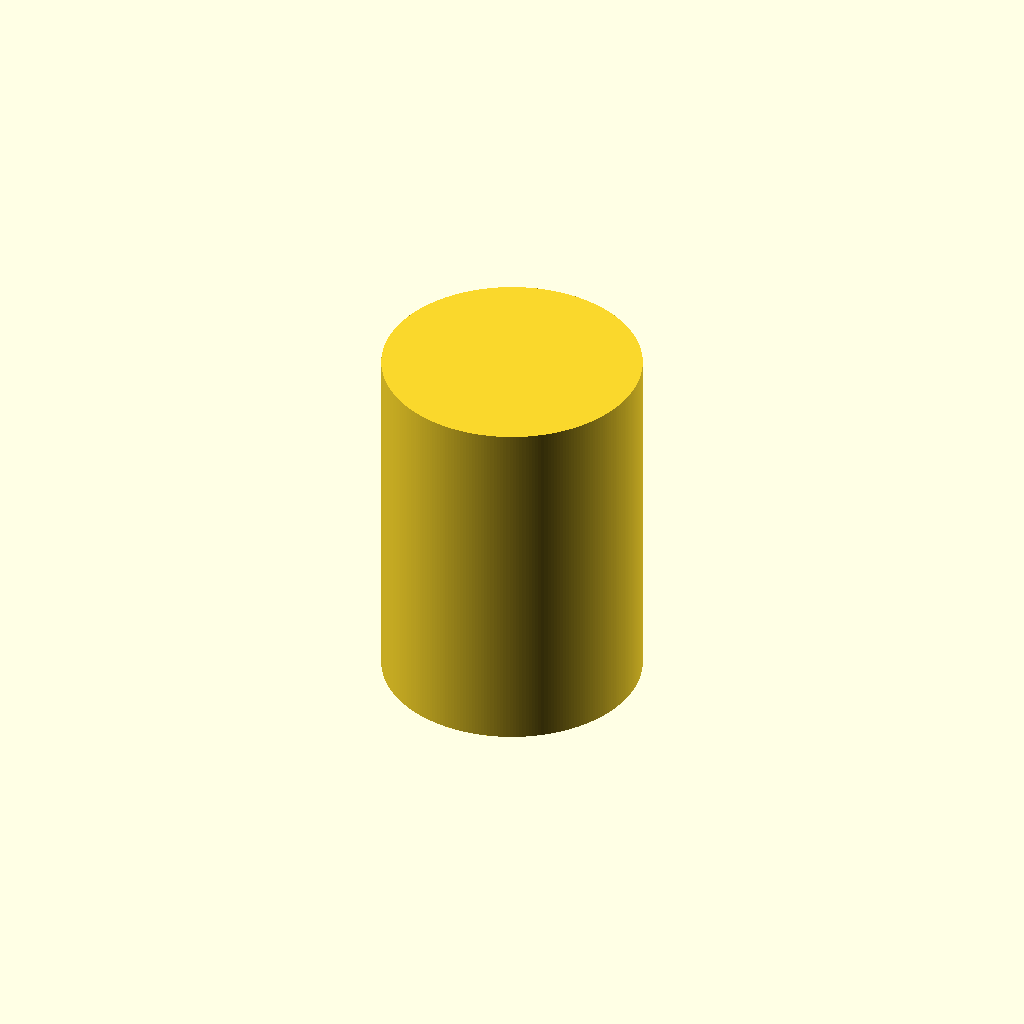
Cell 1: the model at its default parameters.
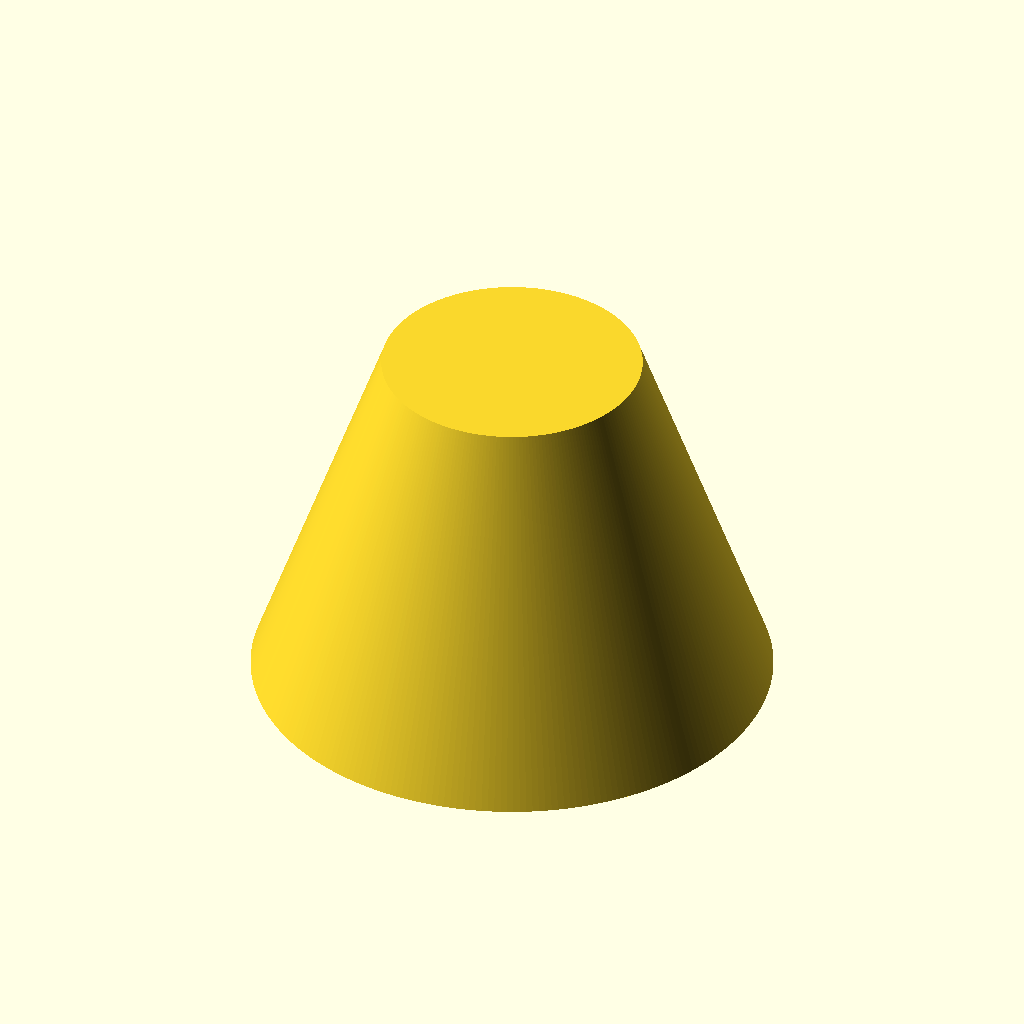
Cell 2 — od1 set to 50, the other parameters unchanged.
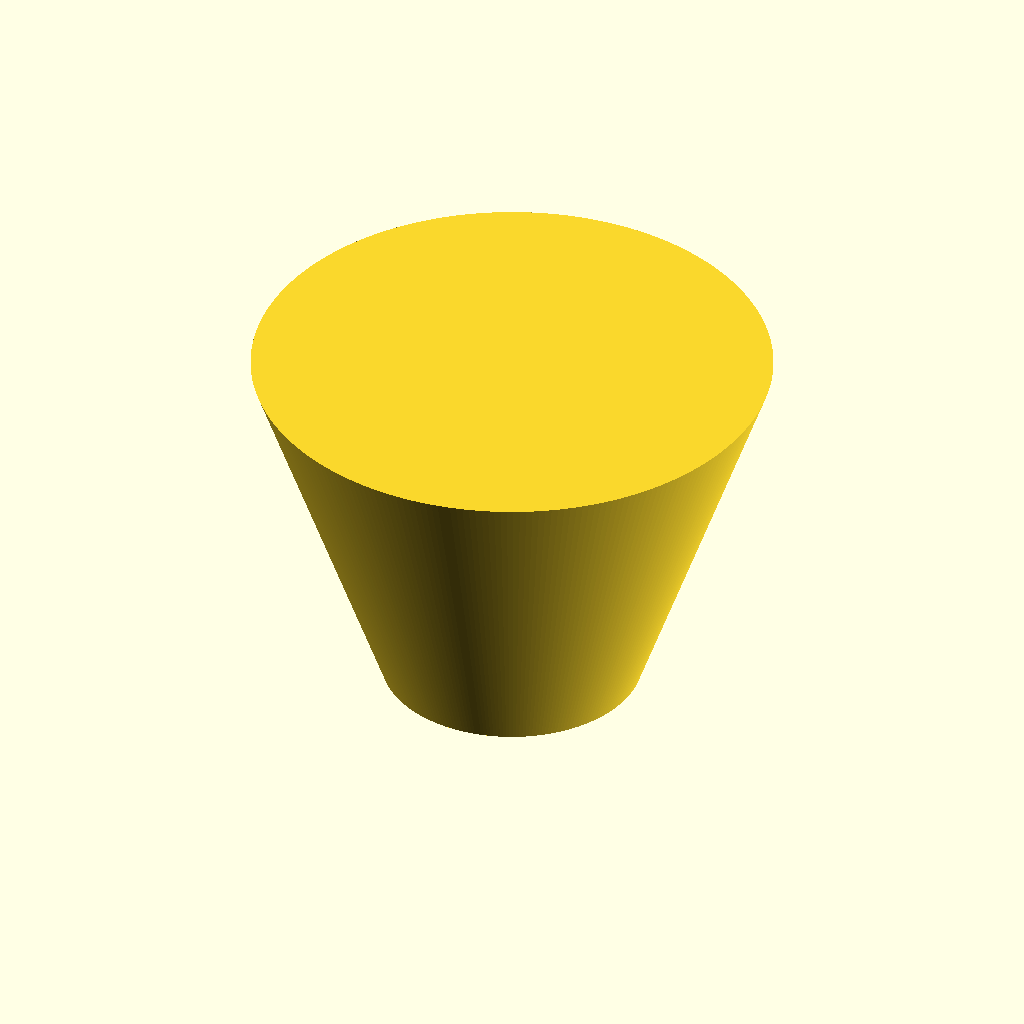
Cell 3: od2 = 50 (everything else at default).
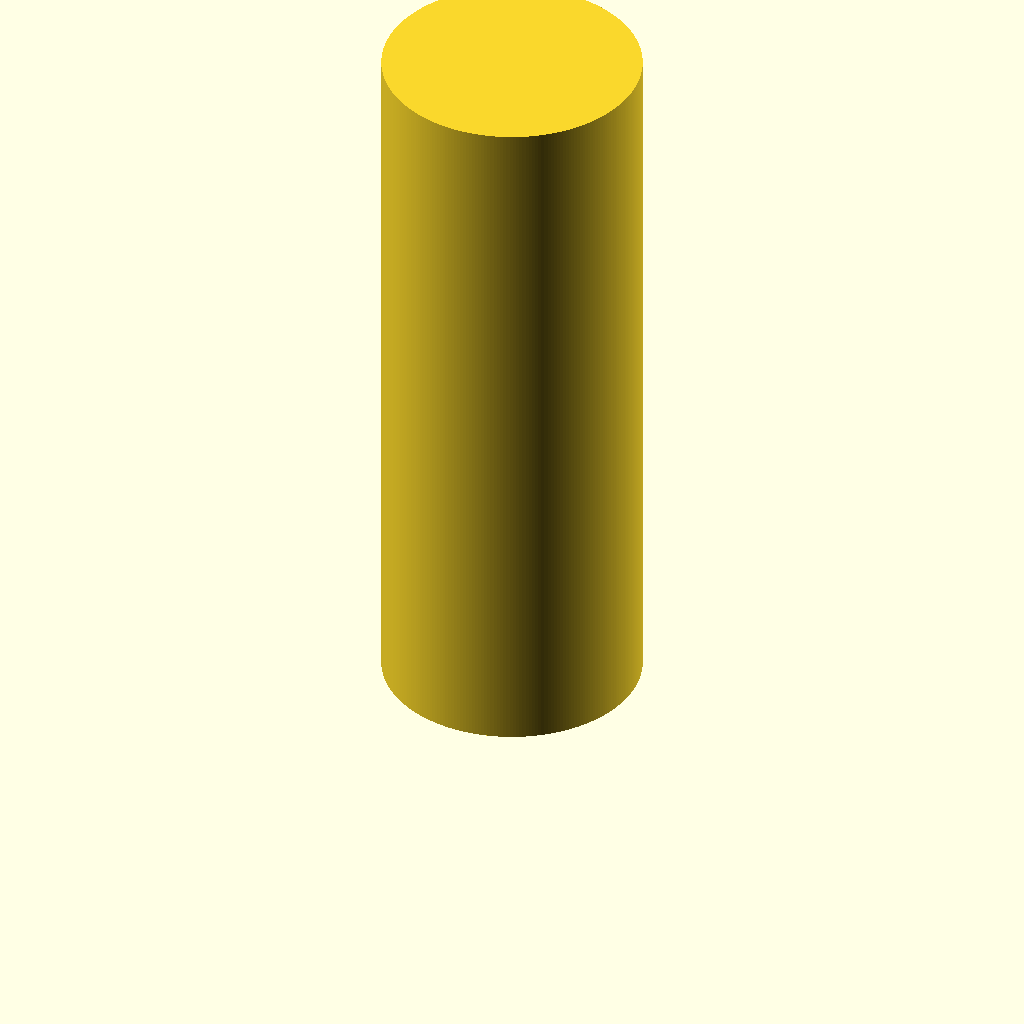
Cell 4: the same model with ch = 70.
All cells are drawn from one camera (rotation 55°, 0°, 25°, orthographic, colour scheme Cornfield), so only the parameter changes between them.
Source of the model, inputs/thingiverse/files/thing-3878538/files/cylinder-test.scad:
// All measurements in MM
// Inner diameter
ind =0;

// Outer diameter bottom
od1=25;

// Outer diameter top 
od2=25;

// Cylinder hight 
ch=35;

// Facets (increase number for smoother outside)
fct=256;

translate([0, 0, 0]) {
    difference() {
		translate([0, 0, 0]) cylinder(h = ch, r1 =od1/2,r2=od2/2,$fn=fct);  //cylinder
		translate([0, 0, 0]) cylinder(h = ch, r= ind/2, $fn=fct);               
    }
}
Customizer parameters (derived from the source; name, type, default, range or options):
ind: number, default 0
od1: number, default 25
od2: number, default 25
ch: number, default 35
fct: number, default 256
